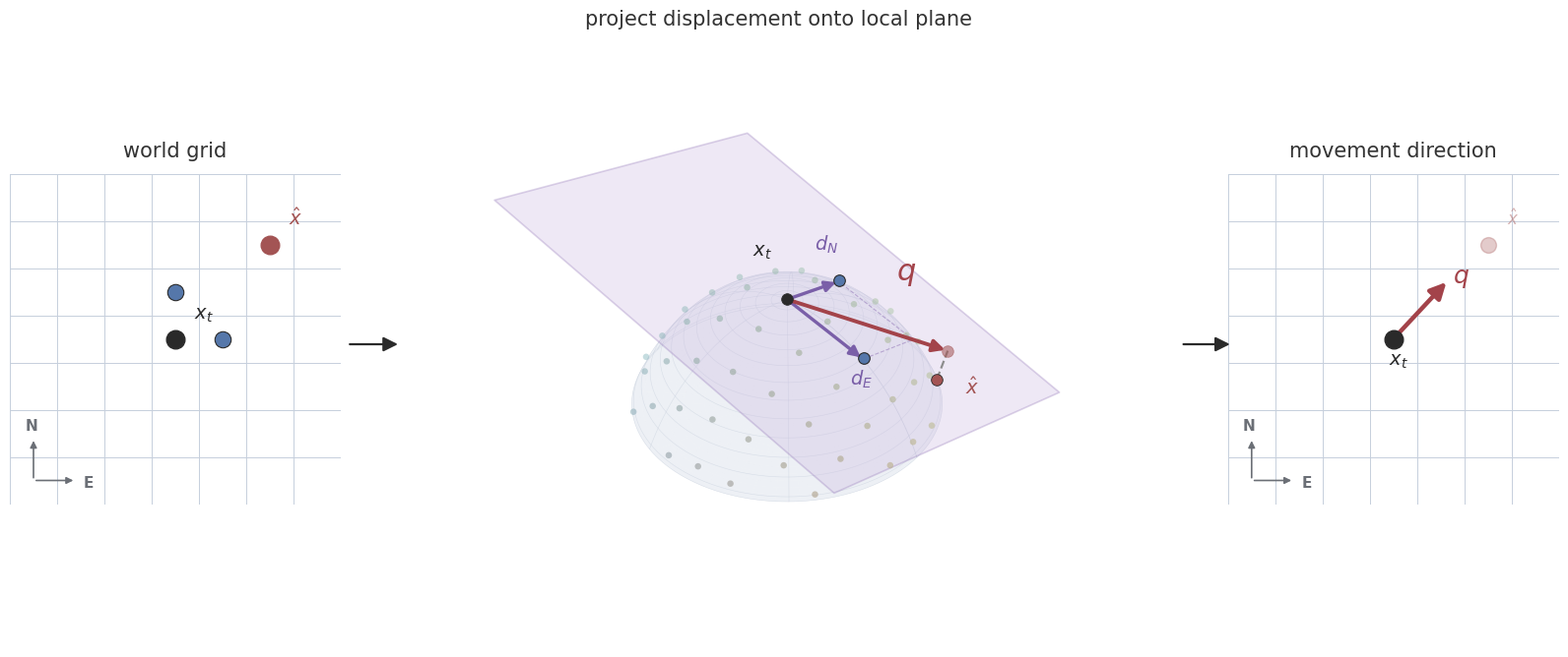

Source code (Python): (Note: this script raises an exception after producing the figure.)
"""Schematic: decoder takes two encoded grid states (x_t, x_hat) and
produces a continuous movement direction by

  1. building a local plane in embedding space from the N-neighbor and
     E-neighbor encoder displacements (d_N, d_E),
  2. projecting the recall displacement (x_hat - x_t) onto that plane,
  3. interpreting the projection's components as an (E, N) world direction.

Panels:
    left   — world grid: agent at x_t, recalled cell x_hat
    middle — embedding: plane spanned by d_N, d_E; projection of x_hat - x_t
    right  — world grid: resulting movement-direction arrow at the agent
"""
import numpy as np
import matplotlib.pyplot as plt
import matplotlib as mpl
from matplotlib import rcParams
from matplotlib.patches import FancyArrowPatch, Rectangle
from mpl_toolkits.mplot3d.art3d import Line3DCollection, Poly3DCollection
from mpl_toolkits.mplot3d.proj3d import proj_transform

# ---------- style (matches encoder_schematic.py) ----------
rcParams["pdf.fonttype"] = 42
rcParams["svg.fonttype"] = "none"
rcParams["font.family"] = "sans-serif"
rcParams["font.sans-serif"] = ["Helvetica Neue", "Helvetica", "Arial",
                                "DejaVu Sans"]
rcParams["mathtext.fontset"] = "dejavusans"
rcParams["font.size"] = 14
rcParams["axes.labelcolor"] = "#333333"
rcParams["xtick.color"] = "#333333"
rcParams["ytick.color"] = "#333333"
rcParams["text.color"] = "#222222"

INK = "#2a2a2a"
MUTED = "#6b6f76"
FIG_BG = "white"
SPHERE_FACE = "#eef1f6"
SPHERE_WIRE = "#c6cfdc"
NEIGHBOR_COLOR = "#5577aa"
BASIS_COLOR = "#7a5fa8"        # purple — d_N, d_E
PLANE_FACE = "#cbb8e0"         # lavender — plane fill
PLANE_EDGE = "#9377b8"
DISPLACEMENT = "#c47e4f"       # terracotta — D = x_hat - x_t
PROJECTION = "#a3434a"         # red — D_proj (in-plane part)
PERP_COLOR = "#888888"         # gray — perpendicular drop (dashed)
GOAL_COLOR = "#a35454"
AGENT_COLOR = "#2a2a2a"
GRID_LINE = "#c6cfdc"

LABEL_SIZE = 14
TITLE_SIZE = 15
TITLE_COLOR = "#333333"

OUT_DIR = "/orcd/home/002/jackking/cls/hopfield_nav/figures"


# ---------- 3D arrow patch with constant-size arrowhead ----------
class Arrow3D(FancyArrowPatch):
    def __init__(self, xs, ys, zs, *args, **kwargs):
        super().__init__((0, 0), (0, 0), *args, **kwargs)
        self._verts3d = xs, ys, zs

    def do_3d_projection(self, renderer=None):
        xs3d, ys3d, zs3d = self._verts3d
        xs, ys, zs = proj_transform(xs3d, ys3d, zs3d, self.axes.M)
        self.set_positions((xs[0], ys[0]), (xs[1], ys[1]))
        return float(min(zs))


def add_arrow3d(ax, p, v, color, lw=2.0, scale=18, ls="-",
                zorder=15, alpha=1.0, label=None, label_offset=None):
    end = p + v
    a = Arrow3D([p[0], end[0]], [p[1], end[1]], [p[2], end[2]],
                arrowstyle="-|>", mutation_scale=scale,
                color=color, lw=lw, ls=ls, alpha=alpha,
                capstyle="round", joinstyle="round", zorder=zorder)
    ax.add_artist(a)
    return end


# ---------- state space lattice + encoder ----------
n = 17
xs = np.linspace(-1.1, 1.1, n)
ys = np.linspace(-1.1, 1.1, n)
X2d, Y2d = np.meshgrid(xs, ys)
pts2d = np.stack([X2d.ravel(), Y2d.ravel()], axis=1)


def pos_to_color(pts):
    p = (pts - pts.min(0)) / (pts.max(0) - pts.min(0) + 1e-9)
    r = 0.35 + 0.50 * p[:, 0]
    g = 0.55 + 0.30 * p[:, 1]
    b = 0.80 - 0.35 * p[:, 0]
    return np.clip(np.stack([r, g, b], axis=1), 0, 1)


colors = pos_to_color(pts2d)


def encode(pts):
    """Inverse stereographic — same encoder as encoder_schematic.py."""
    x, y = pts[:, 0], pts[:, 1]
    r2 = x * x + y * y
    denom = 1.0 + r2
    return np.stack([2 * x / denom, 2 * y / denom, (1 - r2) / denom], axis=1)


pts3d_raw = encode(pts2d)

# Camera: pitched up enough that the tangent plane at the north pole is
# clearly visible from above. We do NOT rot-align (i.e. don't drag the
# encoder pole onto the camera axis) — that would make the tangent plane
# face-on to the viewer and erase the perpendicular drop.
ELEV_DEG, AZIM_DEG = 38, -55
elev_r = np.deg2rad(ELEV_DEG)
azim_r = np.deg2rad(AZIM_DEG)
view_dir = np.array([np.cos(elev_r) * np.cos(azim_r),
                     np.cos(elev_r) * np.sin(azim_r),
                     np.sin(elev_r)])

pts3d = pts3d_raw
vis = pts3d @ view_dir


def idx_at(target):
    return int(np.argmin(np.linalg.norm(pts2d - np.array(target), axis=1)))


# Pick a current state at the encoder pole (no rot_align), so its tangent
# plane is the horizontal plane viewed from above-camera at a useful tilt.
# Recalled state is offset NE so the projection has both E and N components.
i_t = idx_at([0.0, 0.0])
i_hat = idx_at([0.42, 0.42])

# For visualization, sample the basis at a coarser step than the literal
# grid neighbors — gives a much cleaner figure where d_N, d_E aren't
# microscopic next to D. The math (Gram-Schmidt + projection) is identical;
# the chosen neighbors are still encoder samples on the cap.
agent2d = pts2d[i_t]
dx_step = xs[1] - xs[0]
NEIGHBOR_STEP = 2
nb_idx = {
    "N": idx_at(agent2d + np.array([0.0, NEIGHBOR_STEP * dx_step])),
    "E": idx_at(agent2d + np.array([NEIGHBOR_STEP * dx_step, 0.0])),
}

# ---------- compute basis, projection, plane corners ----------
p_t = pts3d[i_t]
p_hat = pts3d[i_hat]
p_N = pts3d[nb_idx["N"]]
p_E = pts3d[nb_idx["E"]]
d_N = p_N - p_t
d_E = p_E - p_t

# Gram-Schmidt for projection
e_N_unit = d_N / np.linalg.norm(d_N)
d_E_perp = d_E - np.dot(d_E, e_N_unit) * e_N_unit
e_E_unit = d_E_perp / np.linalg.norm(d_E_perp)

# Displacement and its projection onto span(d_N, d_E)
D = p_hat - p_t
qN_3d = float(np.dot(D, e_N_unit))
qE_3d = float(np.dot(D, e_E_unit))
D_proj = qN_3d * e_N_unit + qE_3d * e_E_unit

# Plane visualization extent — a generous fixed size so the plane visibly
# extends well beyond the spherical cap and contains the shadow.
nN_len = float(np.linalg.norm(d_N))
nE_len = float(np.linalg.norm(d_E))
PLANE_EXT = 1.20
plane_N_pos = max(PLANE_EXT, qN_3d + 0.45)
plane_N_neg = max(PLANE_EXT, -qN_3d + 0.45)
plane_E_pos = max(PLANE_EXT, qE_3d + 0.45)
plane_E_neg = max(PLANE_EXT, -qE_3d + 0.45)

corners = np.array([
    p_t - plane_N_neg * e_N_unit - plane_E_neg * e_E_unit,
    p_t + plane_N_pos * e_N_unit - plane_E_neg * e_E_unit,
    p_t + plane_N_pos * e_N_unit + plane_E_pos * e_E_unit,
    p_t - plane_N_neg * e_N_unit + plane_E_pos * e_E_unit,
])

# ---------- figure ----------
FIG_W, FIG_H = 16.0, 5.5
fig = plt.figure(figsize=(FIG_W, FIG_H), facecolor=FIG_BG)


def fig_arrow(x0, x1, y=0.5, color=INK, lw=1.6, scale=22):
    a = FancyArrowPatch((x0, y), (x1, y), transform=fig.transFigure,
                        arrowstyle="-|>", mutation_scale=scale,
                        linewidth=lw, color=color,
                        capstyle="round", joinstyle="round")
    fig.patches.append(a)


def strip_axes(ax):
    ax.set_xticks([])
    ax.set_yticks([])
    for s in ax.spines.values():
        s.set_visible(False)


def panel_title(ax, text):
    ax.set_title(text, fontsize=TITLE_SIZE, color=TITLE_COLOR,
                 pad=12, fontweight="regular")


def add_compass(ax, x0, y0, length=0.9, color=MUTED, fontsize=11):
    """Small N/E compass at world-grid position (x0, y0)."""
    ax.annotate("", xy=(x0, y0 + length), xytext=(x0, y0),
                arrowprops=dict(arrowstyle="-|>", color=color,
                                lw=1.2, mutation_scale=10),
                zorder=6)
    ax.annotate("", xy=(x0 + length, y0), xytext=(x0, y0),
                arrowprops=dict(arrowstyle="-|>", color=color,
                                lw=1.2, mutation_scale=10),
                zorder=6)
    ax.text(x0 - 0.05, y0 + length + 0.10, "N",
            fontsize=fontsize, color=color, fontweight="bold",
            ha="center", va="bottom")
    ax.text(x0 + length + 0.15, y0 - 0.05, "E",
            fontsize=fontsize, color=color, fontweight="bold",
            ha="left", va="center")


# ---------- Panel 1: world grid (input) ----------
ax1 = fig.add_axes([0.012, 0.12, 0.21, 0.78])
ax1.set_facecolor(FIG_BG)
GS = 7
ax1.set_xlim(-0.5, GS - 0.5)
ax1.set_ylim(-0.5, GS - 0.5)
ax1.set_aspect("equal")
for k in range(GS + 1):
    ax1.axhline(k - 0.5, color=GRID_LINE, lw=0.7, zorder=1)
    ax1.axvline(k - 0.5, color=GRID_LINE, lw=0.7, zorder=1)

agent_cell = (3, 3)
goal_cell = (5, 5)
n_cell = (agent_cell[0], agent_cell[1] + 1)
e_cell = (agent_cell[0] + 1, agent_cell[1])
# N and E neighbor cells used to form the local basis
ax1.scatter([n_cell[0], e_cell[0]], [n_cell[1], e_cell[1]],
            s=140, facecolor=NEIGHBOR_COLOR, edgecolor=INK, lw=0.8,
            zorder=5)
ax1.scatter([agent_cell[0]], [agent_cell[1]], s=180, color=AGENT_COLOR,
            zorder=6)
ax1.text(agent_cell[0] + 0.40, agent_cell[1] + 0.42, "$x_t$",
         fontsize=LABEL_SIZE, color=INK, fontweight="bold")
ax1.scatter([goal_cell[0]], [goal_cell[1]], s=180, color=GOAL_COLOR,
            zorder=6)
ax1.text(goal_cell[0] + 0.40, goal_cell[1] + 0.42, "$\\hat{x}$",
         fontsize=LABEL_SIZE, color=GOAL_COLOR, fontweight="bold")
add_compass(ax1, 0.0, 0.0)
strip_axes(ax1)
panel_title(ax1, "world grid")

fig_arrow(0.226, 0.260)

# ---------- Panel 2: embedding (plane + projection) ----------
ax2 = fig.add_axes([0.225, -0.06, 0.55, 1.12], projection="3d",
                   computed_zorder=False)
ax2.set_facecolor(FIG_BG)

# Show only a spherical cap around x_t — clearly a *patch* of the encoder
# manifold under a larger tangent plane.
CAP_V_MAX = np.deg2rad(62.0)
CAP_Z_MIN = float(np.cos(CAP_V_MAX))    # ~0.574
CAP_R_MAX = float(np.sin(CAP_V_MAX))    # ~0.819

u = np.linspace(0, 2 * np.pi, 160)
v = np.linspace(0, CAP_V_MAX, 50)
SX = np.outer(np.cos(u), np.sin(v))
SY = np.outer(np.sin(u), np.sin(v))
SZ = np.outer(np.ones_like(u), np.cos(v))

# Disk closing the bottom of the cap so it reads as a solid dome.
disk_r = np.linspace(0, CAP_R_MAX, 16)
disk_theta = np.linspace(0, 2 * np.pi, 80)
DX = np.outer(disk_r, np.cos(disk_theta))
DY = np.outer(disk_r, np.sin(disk_theta))
DZ = np.zeros_like(DX) + CAP_Z_MIN
ax2.plot_surface(DX, DY, DZ, color="#dde3ec", alpha=0.55,
                 linewidth=0, edgecolor="none", shade=False, zorder=2)

cap_mask = pts3d[:, 2] >= CAP_Z_MIN
front_mask = (vis >= 0) & cap_mask

# Faint encoded samples inside the cap — keeps the manifold context light.
alpha_dots = 0.40 + 0.25 * np.clip(vis, 0, 1)
rgba_dots = np.concatenate([colors, alpha_dots[:, None]], axis=1)
if front_mask.any():
    ax2.scatter(pts3d[front_mask, 0] * 1.012,
                pts3d[front_mask, 1] * 1.012,
                pts3d[front_mask, 2] * 1.012,
                c=rgba_dots[front_mask], s=22,
                edgecolor="none", linewidth=0,
                depthshade=False, zorder=10)

ax2.plot_surface(SX, SY, SZ, color=SPHERE_FACE, alpha=0.95,
                 linewidth=0, edgecolor="none",
                 rstride=2, cstride=3, zorder=3, shade=False)
ax2.plot_wireframe(SX, SY, SZ, color=SPHERE_WIRE, linewidth=0.4,
                   rcount=6, ccount=14, alpha=0.55, zorder=4)

# --- Plane spanned by d_N, d_E ---
plane = Poly3DCollection([corners], facecolor=PLANE_FACE, alpha=0.32,
                         edgecolor=PLANE_EDGE, lw=1.2, zorder=6)
ax2.add_collection3d(plane)

# Faint parallelogram outline for d_N, d_E "generators"
para = np.array([
    p_t,
    p_t + d_N,
    p_t + d_N + d_E,
    p_t + d_E,
    p_t,
])
ax2.plot(para[:, 0], para[:, 1], para[:, 2],
         color=PLANE_EDGE, lw=0.8, ls="--", alpha=0.55, zorder=7)

# --- d_N and d_E basis arrows ---
add_arrow3d(ax2, p_t, d_N, color=BASIS_COLOR, lw=2.4, scale=16, zorder=12)
add_arrow3d(ax2, p_t, d_E, color=BASIS_COLOR, lw=2.4, scale=16, zorder=12)
# Labels offset so they don't clash with the chord/projection arrows.
lab_N = p_t + d_N + np.array([-0.18, 0.02, 0.10])
lab_E = p_t + d_E + np.array([0.02, -0.16, -0.05])
ax2.text(lab_N[0], lab_N[1], lab_N[2], "$d_N$",
         fontsize=14, fontweight="bold", color=BASIS_COLOR, zorder=22)
ax2.text(lab_E[0], lab_E[1], lab_E[2], "$d_E$",
         fontsize=14, fontweight="bold", color=BASIS_COLOR, zorder=22)

# Neighbor encoding dots (small, blue)
for d_lab, p_n in [("N", p_N), ("E", p_E)]:
    ax2.scatter([p_n[0] * 1.005], [p_n[1] * 1.005], [p_n[2] * 1.005],
                s=70, facecolor=NEIGHBOR_COLOR, edgecolor=INK, lw=0.8,
                depthshade=False, zorder=13)

# --- projection D_proj (in plane), labeled q ---
add_arrow3d(ax2, p_t, D_proj, color=PROJECTION, lw=2.8, scale=18, zorder=15)
proj_lab = p_t + 0.62 * D_proj + np.array([-0.05, 0.16, 0.18])
ax2.text(proj_lab[0], proj_lab[1], proj_lab[2], "$q$",
         fontsize=22, fontweight="bold", color=PROJECTION, zorder=22)

# --- perpendicular drop (dashed) from x_hat up to its shadow on the plane ---
end_D = p_t + D
shadow = p_t + D_proj
ax2.plot([end_D[0], shadow[0]], [end_D[1], shadow[1]], [end_D[2], shadow[2]],
         color=PERP_COLOR, lw=1.6, ls="--", alpha=0.95, zorder=16)

# --- shadow of x_hat: small faded dot sitting on the plane ---
ax2.scatter([shadow[0]], [shadow[1]], [shadow[2]],
            s=70, facecolor=GOAL_COLOR, edgecolor=GOAL_COLOR, lw=0.6,
            alpha=0.55, depthshade=False, zorder=18)

# --- x_hat: small filled dot on the cap surface ---
ax2.scatter([p_hat[0]], [p_hat[1]], [p_hat[2]],
            s=70, facecolor=GOAL_COLOR, edgecolor=INK, lw=0.6,
            depthshade=False, zorder=19)

# --- x_t: small filled dot at the top of the cap ---
ax2.scatter([p_t[0]], [p_t[1]], [p_t[2]],
            s=70, facecolor=INK, edgecolor=INK, lw=0.6,
            depthshade=False, zorder=21)

# Labels for x_t and x_hat (rings removed; small filled dots above sit on
# the surface and don't need a ring).
xt_lab = np.asarray(p_t) + np.array([-0.20, -0.05, 0.18])
ax2.text(xt_lab[0], xt_lab[1], xt_lab[2], "$x_t$",
         fontsize=LABEL_SIZE, fontweight="bold", color=INK, zorder=22)
xhat_lab = np.asarray(p_hat) + np.array([0.16, 0.05, -0.05])
ax2.text(xhat_lab[0], xhat_lab[1], xhat_lab[2], "$\\hat{x}$",
         fontsize=LABEL_SIZE, fontweight="bold", color=GOAL_COLOR, zorder=22)

ax2.view_init(elev=ELEV_DEG, azim=AZIM_DEG)
# Tight zoom so the cap + plane fill the panel — sphere reads as bigger.
ax2.set_box_aspect((1, 1, 0.45))
ax2.set_xlim(-1.18, 1.18)
ax2.set_ylim(-1.18, 1.18)
ax2.set_zlim(CAP_Z_MIN - 0.05, 1.20)
ax2.set_axis_off()
panel_title(ax2, "project displacement onto local plane")

fig_arrow(0.755, 0.788)

# ---------- Panel 3: world grid (output direction) ----------
ax3 = fig.add_axes([0.785, 0.12, 0.21, 0.78])
ax3.set_facecolor(FIG_BG)
ax3.set_xlim(-0.5, GS - 0.5)
ax3.set_ylim(-0.5, GS - 0.5)
ax3.set_aspect("equal")
for k in range(GS + 1):
    ax3.axhline(k - 0.5, color=GRID_LINE, lw=0.7, zorder=1)
    ax3.axvline(k - 0.5, color=GRID_LINE, lw=0.7, zorder=1)

# Faded recall cell for context
ax3.scatter([goal_cell[0]], [goal_cell[1]], s=130, color=GOAL_COLOR,
            alpha=0.30, zorder=4)
ax3.text(goal_cell[0] + 0.40, goal_cell[1] + 0.42, "$\\hat{x}$",
         fontsize=12, color=GOAL_COLOR, alpha=0.45, fontweight="bold")

# Agent
ax3.scatter([agent_cell[0]], [agent_cell[1]], s=180, color=AGENT_COLOR,
            zorder=5)
ax3.text(agent_cell[0] - 0.10, agent_cell[1] - 0.55, "$x_t$",
         fontsize=LABEL_SIZE, color=INK, fontweight="bold")

# Movement direction arrow: q points along (qE, qN) in world (E, N)
q_norm = np.sqrt(qE_3d ** 2 + qN_3d ** 2)
dir_E = qE_3d / q_norm
dir_N = qN_3d / q_norm
arrow_len = 1.7
ex = agent_cell[0] + dir_E * arrow_len
ey = agent_cell[1] + dir_N * arrow_len
ax3.annotate("", xy=(ex, ey), xytext=(agent_cell[0], agent_cell[1]),
             arrowprops=dict(arrowstyle="-|>", color=PROJECTION,
                             lw=3.2, mutation_scale=24))
ax3.text(ex + 0.10, ey - 0.05, "$q$",
         fontsize=18, fontweight="bold", color=PROJECTION)

add_compass(ax3, 0.0, 0.0)
strip_axes(ax3)
panel_title(ax3, "movement direction")

plt.savefig(f"{OUT_DIR}/decoder_schematic.pdf",
            bbox_inches="tight", facecolor=FIG_BG)
plt.savefig(f"{OUT_DIR}/decoder_schematic.svg",
            bbox_inches="tight", facecolor=FIG_BG)
plt.savefig(f"{OUT_DIR}/decoder_schematic_preview.png",
            bbox_inches="tight", facecolor=FIG_BG, dpi=130)
print(f"wrote {OUT_DIR}/decoder_schematic.pdf and .svg")
print(f"  qE={qE_3d:+.3f}  qN={qN_3d:+.3f}  "
      f"|D|={np.linalg.norm(D):.3f}  |D_proj|={np.linalg.norm(D_proj):.3f}")
